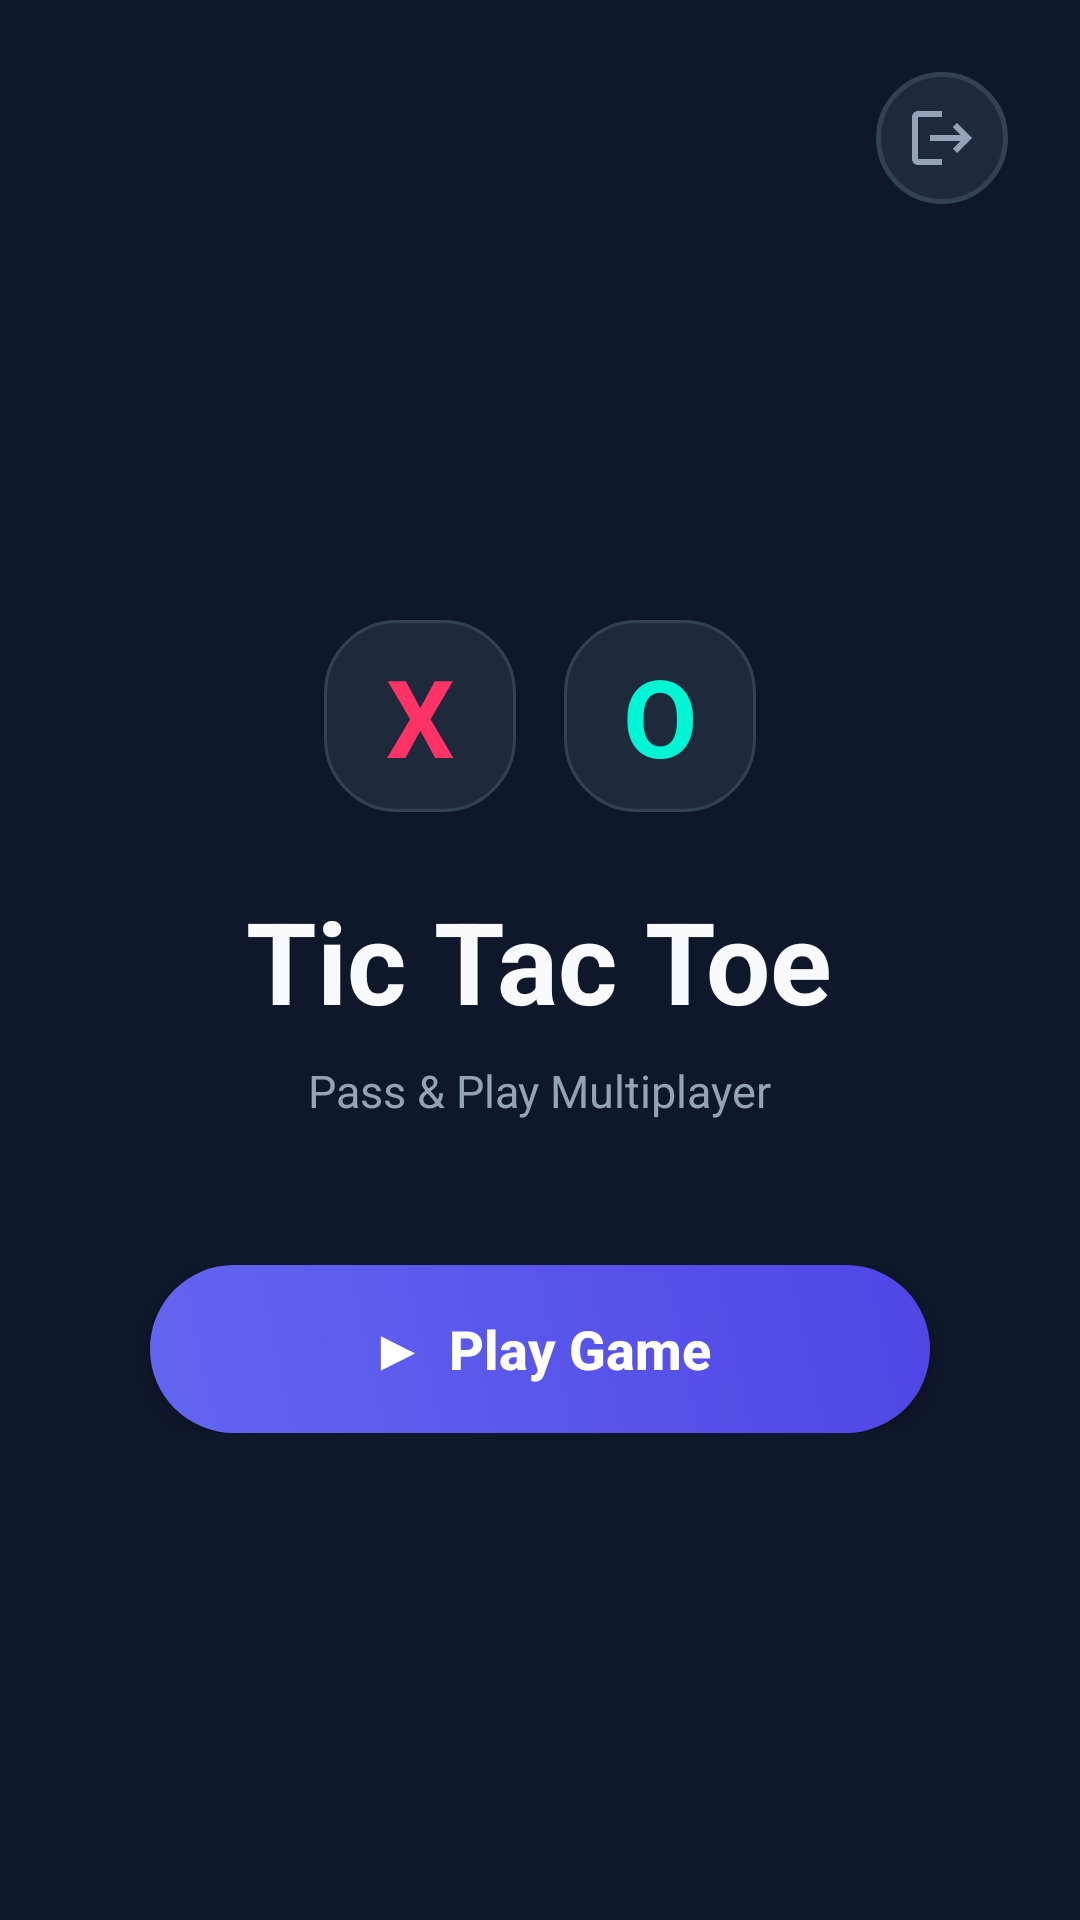

Write the Android layout XML for this screen, with the resource values it uses.
<!-- AndroidManifest.xml: application theme Theme.MyApplication -->
<!-- res/layout/activity_main.xml -->
<?xml version="1.0" encoding="utf-8"?>
<androidx.constraintlayout.widget.ConstraintLayout xmlns:android="http://schemas.android.com/apk/res/android"
    xmlns:app="http://schemas.android.com/apk/res-auto"
    xmlns:tools="http://schemas.android.com/tools"
    android:layout_width="match_parent"
    android:layout_height="match_parent"
    android:background="@color/bg_dark"
    android:padding="24dp"
    tools:context=".MainActivity">

    
    <androidx.appcompat.widget.AppCompatImageButton
        android:id="@+id/logoutBtn"
        android:layout_width="44dp"
        android:layout_height="44dp"
        android:background="@drawable/btn_glass_secondary"
        android:onClick="logoutbuttonclick"
        android:src="@drawable/ic_logout"
        android:tint="@color/text_secondary"
        app:layout_constraintEnd_toEndOf="parent"
        app:layout_constraintTop_toTopOf="parent" />

    
    <LinearLayout
        android:id="@+id/heroSection"
        android:layout_width="match_parent"
        android:layout_height="wrap_content"
        android:gravity="center"
        android:orientation="vertical"
        app:layout_constraintBottom_toTopOf="@+id/actionSection"
        app:layout_constraintEnd_toEndOf="parent"
        app:layout_constraintStart_toStartOf="parent"
        app:layout_constraintTop_toBottomOf="@+id/logoutBtn"
        app:layout_constraintVertical_chainStyle="packed">

        
        <LinearLayout
            android:layout_width="wrap_content"
            android:layout_height="wrap_content"
            android:layout_marginBottom="24dp"
            android:gravity="center"
            android:orientation="horizontal">

            <TextView
                android:layout_width="64dp"
                android:layout_height="64dp"
                android:layout_marginEnd="8dp"
                android:background="@drawable/card_glass_bg"
                android:gravity="center"
                android:text="X"
                android:textColor="@color/player_x"
                android:textSize="36sp"
                android:textStyle="bold" />

            <TextView
                android:layout_width="64dp"
                android:layout_height="64dp"
                android:layout_marginStart="8dp"
                android:background="@drawable/card_glass_bg"
                android:gravity="center"
                android:text="O"
                android:textColor="@color/player_o"
                android:textSize="36sp"
                android:textStyle="bold" />
        </LinearLayout>

        <TextView
            android:id="@+id/textView"
            android:layout_width="wrap_content"
            android:layout_height="wrap_content"
            android:text="@string/hometitle"
            android:textColor="@color/text_primary"
            android:textSize="38sp"
            android:textStyle="bold" />

        <TextView
            android:layout_width="wrap_content"
            android:layout_height="wrap_content"
            android:layout_marginTop="8dp"
            android:text="Pass &amp; Play Multiplayer"
            android:textColor="@color/text_secondary"
            android:textSize="15sp" />
    </LinearLayout>

    
    <LinearLayout
        android:id="@+id/actionSection"
        android:layout_width="match_parent"
        android:layout_height="wrap_content"
        android:layout_marginTop="48dp"
        android:gravity="center"
        android:orientation="vertical"
        app:layout_constraintBottom_toBottomOf="parent"
        app:layout_constraintEnd_toEndOf="parent"
        app:layout_constraintStart_toStartOf="parent"
        app:layout_constraintTop_toBottomOf="@+id/heroSection">

        <androidx.appcompat.widget.AppCompatButton
            android:id="@+id/button"
            android:layout_width="260dp"
            android:layout_height="56dp"
            android:background="@drawable/btn_gradient_primary"
            android:elevation="6dp"
            android:onClick="playbuttonclick"
            android:text="▶  Play Game"
            android:textAllCaps="false"
            android:textColor="@color/white"
            android:textSize="18sp"
            android:textStyle="bold" />
    </LinearLayout>

</androidx.constraintlayout.widget.ConstraintLayout>
<!-- resources referenced by this layout -->
<resources>
  <color name="bg_dark">#0F172A</color>
  <color name="player_o">#00F5D4</color>
  <color name="player_x">#FF3366</color>
  <color name="text_primary">#F8FAFC</color>
  <color name="text_secondary">#94A3B8</color>
  <color name="white">#FFFFFFFF</color>
  <!-- drawable btn_glass_secondary (drawable) -->
  <?xml version="1.0" encoding="utf-8"?>
  <ripple xmlns:android="http://schemas.android.com/apk/res/android"
      android:color="#20FFFFFF">
      <item>
          <shape android:shape="rectangle">
              <solid android:color="@color/bg_surface" />
              <stroke
                  android:width="1.5dp"
                  android:color="@color/bg_surface_light" />
              <corners android:radius="28dp" />
          </shape>
      </item>
  </ripple>
  <!-- drawable btn_gradient_primary (drawable) -->
  <?xml version="1.0" encoding="utf-8"?>
  <ripple xmlns:android="http://schemas.android.com/apk/res/android"
      android:color="#40FFFFFF">
      <item>
          <shape android:shape="rectangle">
              <gradient
                  android:angle="45"
                  android:startColor="@color/primary_indigo"
                  android:endColor="@color/primary_indigo_dark"
                  android:type="linear" />
              <corners android:radius="28dp" />
          </shape>
      </item>
  </ripple>
  <!-- drawable card_glass_bg (drawable) -->
  <?xml version="1.0" encoding="utf-8"?>
  <shape xmlns:android="http://schemas.android.com/apk/res/android"
      android:shape="rectangle">
      <solid android:color="@color/bg_surface" />
      <stroke
          android:width="1dp"
          android:color="@color/bg_surface_light" />
      <corners android:radius="24dp" />
  </shape>
  <!-- drawable ic_logout (drawable) -->
  <vector xmlns:android="http://schemas.android.com/apk/res/android"
      android:width="24dp"
      android:height="24dp"
      android:viewportWidth="24"
      android:viewportHeight="24"
      android:tint="@color/text_secondary">
      <path
          android:fillColor="@android:color/white"
          android:pathData="M17,7l-1.41,1.41L18.17,11H8v2h10.17l-2.58,2.58L17,17l5,-5zM4,5h8V3H4c-1.1,0 -2,0.9 -2,2v14c0,1.1 0.9,2 2,2h8v-2H4V5z"/>
  </vector>
  <string name="hometitle">Tic Tac Toe</string>
  <style name="Theme.MyApplication" parent="Theme.MaterialComponents.DayNight.NoActionBar">
          
          <item name="colorPrimary">@color/primary_indigo</item>
          <item name="colorPrimaryVariant">@color/primary_indigo_dark</item>
          <item name="colorOnPrimary">@color/white</item>
          
          <item name="colorSecondary">@color/player_o</item>
          <item name="colorSecondaryVariant">@color/player_o</item>
          <item name="colorOnSecondary">@color/bg_dark</item>
          
          <item name="android:statusBarColor">@color/bg_dark</item>
          <item name="android:windowBackground">@color/bg_dark</item>
          
          <item name="textInputStyle">@style/Widget.MaterialComponents.TextInputLayout.OutlinedBox</item>
      </style>
  <color name="bg_surface">#1E293B</color>
  <color name="bg_surface_light">#334155</color>
  <color name="primary_indigo">#6366F1</color>
  <color name="primary_indigo_dark">#4F46E5</color>
</resources>
